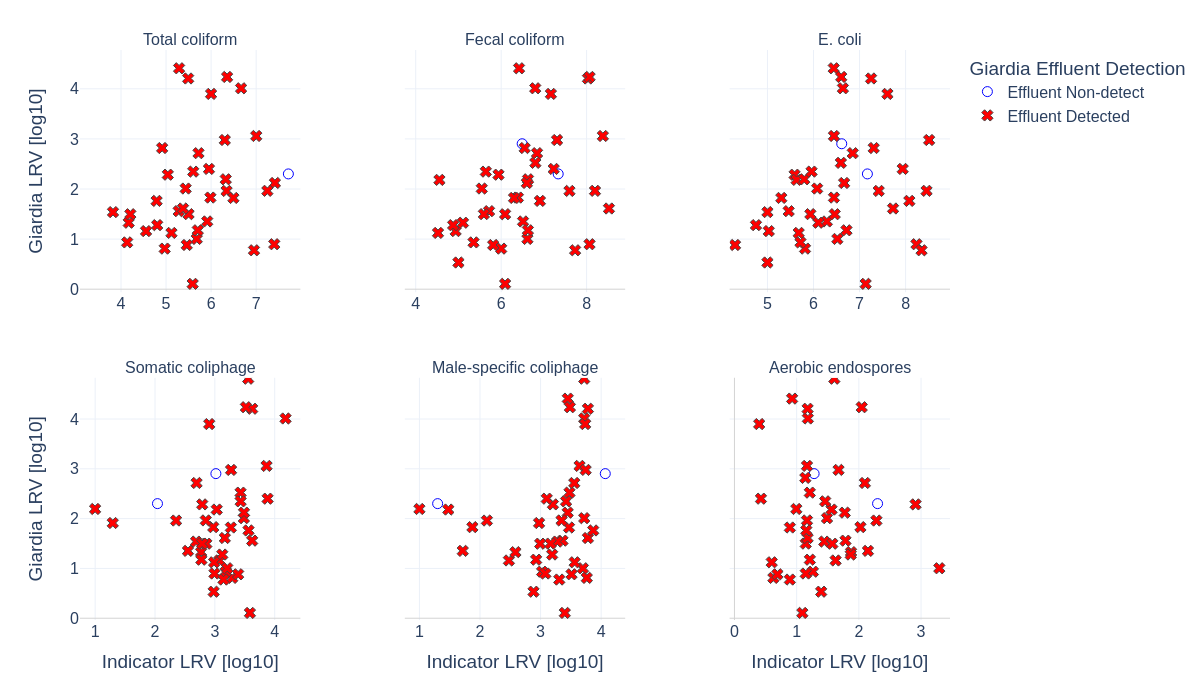

Source data for this figure (header and first rows):
Plant, Event, Indicator_LRV, Giardia_LRV, Giardia_effluent_detection, Indicator
NoWe, Event 01, 5.436, 2.009, Detected, Total coliform
BrWo, Event 02, 6.666, 4.01, Detected, Total coliform
NoWe, Event 02, 5.039, 2.285, Detected, Total coliform
BiSp, Event 02, 4.97, 0.8099, Detected, Total coliform
BrWo, Event 04, 6.344, 1.961, Detected, Total coliform
NoWe, Event 04, 5.914, 1.352, Detected, Total coliform
BiSp, Event 04, 5.28, 1.558, Detected, Total coliform
BrWo, Event 05, 5.985, 1.829, Detected, Total coliform
NoWe, Event 05, 4.556, 1.16, Detected, Total coliform
BiSp, Event 05, 7.716, 2.301, Non-detect, Total coliform
BrWo, Event 06, 5.721, 2.715, Detected, Total coliform
NoWe, Event 06, 4.171, 1.327, Detected, Total coliform
BrWo, Event 07, 6.325, 2.194, Detected, Total coliform
NoWe, Event 07, 4.137, 0.934, Detected, Total coliform
BrWo, Event 08, 7.417, 2.12, Detected, Total coliform
NoWe, Event 08, 3.822, 1.539, Detected, Total coliform
BiSp, Event 08, 4.914, 2.817, Detected, Total coliform
BrWo, Event 09, 4.803, 1.278, Detected, Total coliform
NoWe, Event 09, 4.207, 1.497, Detected, Total coliform
BiSp, Event 09, 5.682, 1.003, Detected, Total coliform
BrWo, Event 10, 5.5, 1.498, Detected, Total coliform
NoWe, Event 10, 5.121, 1.123, Detected, Total coliform
BiSp, Event 10, 6.495, 1.821, Detected, Total coliform
BrWo, Event 11, 5.704, 1.175, Detected, Total coliform
NoWe, Event 11, 5.603, 2.347, Detected, Total coliform
BiSp, Event 11, 5.29, 4.409, Detected, Total coliform
BrWo, Event 12, 5.377, 1.611, Detected, Total coliform
NoWe, Event 12, 5.46, 0.8822, Detected, Total coliform
BiSp, Event 12, 5.491, 4.206, Detected, Total coliform
BrWo, Event 13, 7.25, 1.963, Detected, Total coliform
NoWe, Event 13, 4.79, 1.762, Detected, Total coliform
BiSp, Event 13, 7.003, 3.058, Detected, Total coliform
BrWo, Event 14, 7.402, 0.8977, Detected, Total coliform
NoWe, Event 14, 6.952, 0.7766, Detected, Total coliform
BiSp, Event 14, 6.305, 2.978, Detected, Total coliform
BrWo, Event 15, 2.763, 0.5326, Detected, Total coliform
NoWe, Event 15, 5.591, 0.1066, Detected, Total coliform
BiSp, Event 15, 6.355, 4.237, Detected, Total coliform
NoWe, Event 16, 5.952, 2.401, Detected, Total coliform
BiSp, Event 16, 6.0, 3.898, Detected, Total coliform
NoWe, Event 01, 5.546, 2.009, Detected, Fecal coliform
BrWo, Event 02, 6.797, 4.01, Detected, Fecal coliform
NoWe, Event 02, 5.938, 2.285, Detected, Fecal coliform
BiSp, Event 02, 6.0, 0.8099, Detected, Fecal coliform
BrWo, Event 03, 6.8, 2.522, Detected, Fecal coliform
NoWe, Event 03, 4.555, 2.182, Detected, Fecal coliform
BiSp, Event 03, 6.491, 2.903, Non-detect, Fecal coliform
BrWo, Event 04, 7.599, 1.961, Detected, Fecal coliform
NoWe, Event 04, 6.512, 1.352, Detected, Fecal coliform
BiSp, Event 04, 5.717, 1.558, Detected, Fecal coliform
BrWo, Event 05, 6.391, 1.829, Detected, Fecal coliform
NoWe, Event 05, 4.934, 1.16, Detected, Fecal coliform
BiSp, Event 05, 7.334, 2.301, Non-detect, Fecal coliform
BrWo, Event 06, 6.839, 2.715, Detected, Fecal coliform
NoWe, Event 06, 5.106, 1.327, Detected, Fecal coliform
BrWo, Event 07, 6.628, 2.194, Detected, Fecal coliform
NoWe, Event 07, 5.353, 0.934, Detected, Fecal coliform
BrWo, Event 08, 6.601, 2.12, Detected, Fecal coliform
NoWe, Event 08, 2.788, 1.539, Detected, Fecal coliform
BiSp, Event 08, 6.55, 2.817, Detected, Fecal coliform
... 197 more rows
